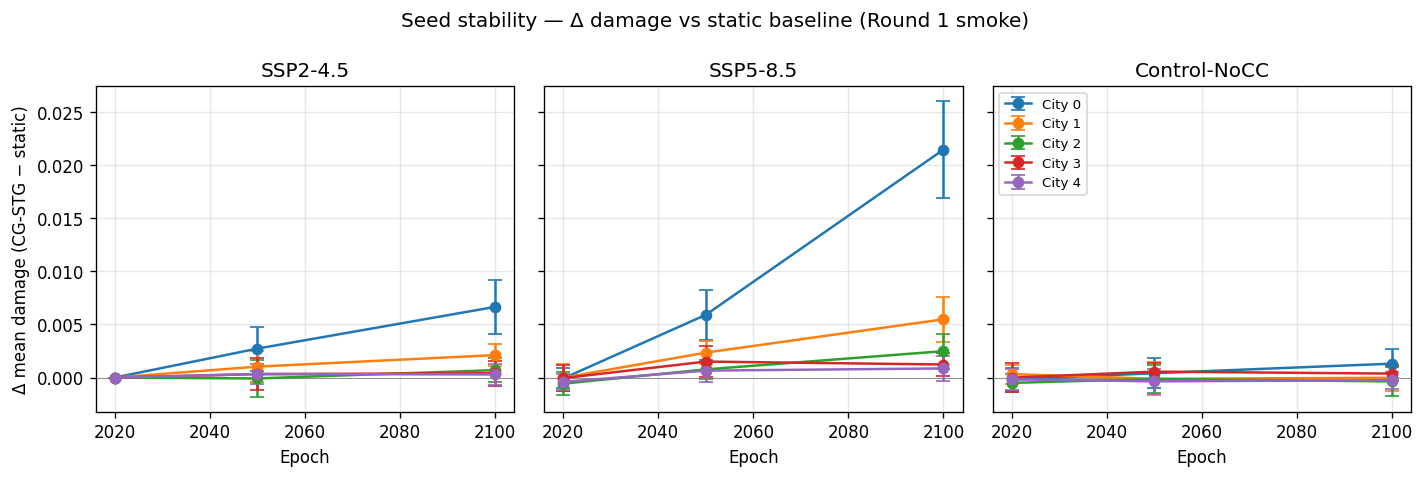

The table this chart was drawn from, first rows:
city_id, ssp, epoch, n_seeds, delta_dmg_mean, delta_dmg_std, delta_dmg_min, delta_dmg_max, ci95_lo, ci95_hi
0, SSP2-4.5, 2020, 10, 0.0, 0.0, 0.0, 0.0, 0.0, 0.0
0, SSP2-4.5, 2050, 10, 0.00272, 0.00208, -3e-05, 0.00568, 0.00151, 0.00395
0, SSP2-4.5, 2100, 10, 0.00665, 0.00255, 0.00296, 0.01152, 0.0052, 0.0082
0, SSP5-8.5, 2020, 10, -8e-05, 0.00094, -0.00153, 0.00158, -0.00066, 0.00045
0, SSP5-8.5, 2050, 10, 0.00591, 0.00237, 0.00196, 0.00892, 0.00442, 0.00728
0, SSP5-8.5, 2100, 10, 0.02146, 0.00459, 0.01365, 0.02622, 0.01856, 0.024
0, Control-NoCC, 2020, 10, -0.00019, 0.00106, -0.00165, 0.0012, -0.00078, 0.00047
0, Control-NoCC, 2050, 10, 0.00041, 0.00141, -0.0006, 0.00398, -0.00024, 0.00134
0, Control-NoCC, 2100, 10, 0.00131, 0.00139, -0.00059, 0.00355, 0.0005, 0.00213
1, SSP2-4.5, 2020, 10, 0.0, 0.0, 0.0, 0.0, 0.0, 0.0
1, SSP2-4.5, 2050, 10, 0.00103, 0.00147, -0.00112, 0.00297, 0.00021, 0.00185
1, SSP2-4.5, 2100, 10, 0.00211, 0.001, 0.0002, 0.00352, 0.00155, 0.00265
1, SSP5-8.5, 2020, 10, -1e-05, 0.00129, -0.00161, 0.00223, -0.00075, 0.00076
1, SSP5-8.5, 2050, 10, 0.00235, 0.00112, 0.00032, 0.0041, 0.00166, 0.00297
1, SSP5-8.5, 2100, 10, 0.00549, 0.00213, 0.00256, 0.00936, 0.00431, 0.00676
1, Control-NoCC, 2020, 10, 0.00033, 0.00089, -0.0007, 0.00216, -0.00016, 0.00088
1, Control-NoCC, 2050, 10, -0.00012, 0.00155, -0.0027, 0.0019, -0.00101, 0.00075
1, Control-NoCC, 2100, 10, -2e-05, 0.00121, -0.00137, 0.00258, -0.00067, 0.00075
2, SSP2-4.5, 2020, 10, 0.0, 0.0, 0.0, 0.0, 0.0, 0.0
2, SSP2-4.5, 2050, 10, -8e-05, 0.00174, -0.0024, 0.0024, -0.0011, 0.00092
2, SSP2-4.5, 2100, 10, 0.0007, 0.00111, -0.001, 0.00233, 3e-05, 0.00132
2, SSP5-8.5, 2020, 10, -0.00057, 0.00105, -0.00242, 0.0009, -0.00127, -4e-05
2, SSP5-8.5, 2050, 10, 0.00077, 0.0009, -0.0004, 0.00222, 0.00025, 0.00129
2, SSP5-8.5, 2100, 10, 0.00249, 0.00165, -0.00032, 0.00429, 0.00148, 0.00344
2, Control-NoCC, 2020, 10, -0.0005, 0.00081, -0.00149, 0.00141, -0.00093, -1e-05
2, Control-NoCC, 2050, 10, -0.00013, 0.00131, -0.00196, 0.0021, -0.00086, 0.00065
2, Control-NoCC, 2100, 10, -0.00036, 0.00134, -0.00197, 0.00226, -0.00111, 0.00049
3, SSP2-4.5, 2020, 10, 0.0, 0.0, 0.0, 0.0, 0.0, 0.0
3, SSP2-4.5, 2050, 10, 0.00033, 0.00147, -0.00202, 0.00239, -0.00062, 0.0012
3, SSP2-4.5, 2100, 10, 0.00041, 0.00118, -0.0021, 0.0025, -0.00029, 0.00108
3, SSP5-8.5, 2020, 10, -5e-05, 0.0012, -0.00185, 0.00153, -0.00073, 0.00067
3, SSP5-8.5, 2050, 10, 0.00151, 0.00148, -0.00153, 0.00375, 0.0006, 0.00233
3, SSP5-8.5, 2100, 10, 0.00123, 0.00105, -7e-05, 0.00269, 0.00059, 0.00181
3, Control-NoCC, 2020, 10, -1e-05, 0.00135, -0.00253, 0.00201, -0.00086, 0.00074
3, Control-NoCC, 2050, 10, 0.00056, 0.00083, -0.00026, 0.00194, 8e-05, 0.00109
3, Control-NoCC, 2100, 10, 0.00037, 0.00069, -0.00065, 0.00135, -4e-05, 0.00076
4, SSP2-4.5, 2020, 10, 0.0, 0.0, 0.0, 0.0, 0.0, 0.0
4, SSP2-4.5, 2050, 10, 0.00033, 0.00091, -0.00103, 0.00175, -0.00019, 0.00087
4, SSP2-4.5, 2100, 10, 0.00029, 0.00102, -0.00133, 0.00205, -0.00032, 0.00087
4, SSP5-8.5, 2020, 10, -0.00041, 0.00077, -0.00174, 0.00091, -0.00087, -0.0
4, SSP5-8.5, 2050, 10, 0.00065, 0.00104, -0.0006, 0.00277, 8e-05, 0.00135
4, SSP5-8.5, 2100, 10, 0.00086, 0.00117, -0.00079, 0.00281, 0.00014, 0.00156
4, Control-NoCC, 2020, 10, -0.00017, 0.001, -0.00154, 0.00173, -0.00074, 0.00045
4, Control-NoCC, 2050, 10, -0.00036, 0.00115, -0.00273, 0.00155, -0.00108, 0.00026
4, Control-NoCC, 2100, 10, -0.00025, 0.00079, -0.00132, 0.0012, -0.00071, 0.00024
